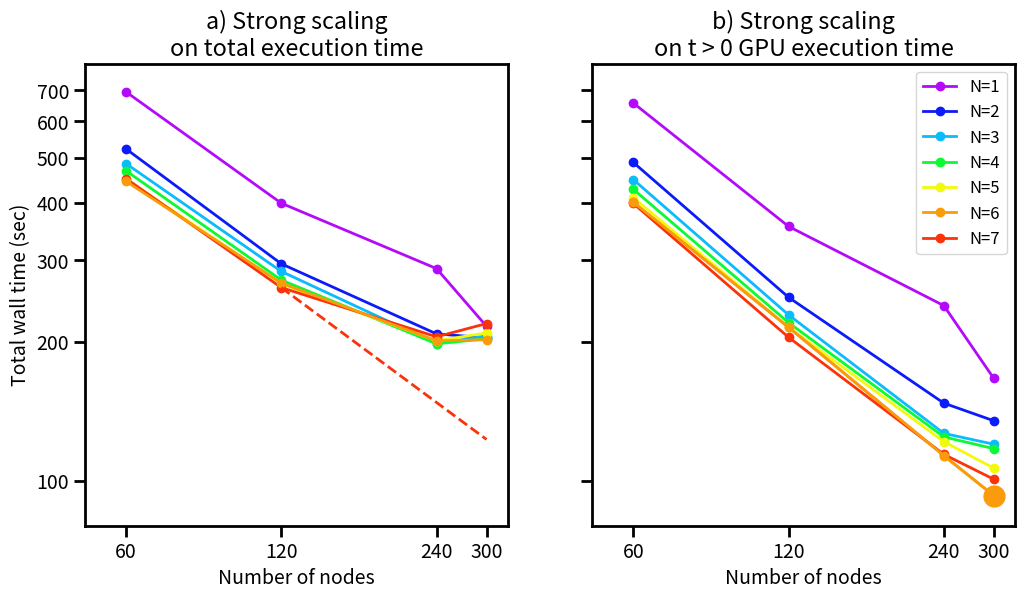

Write Python code to recreate this figure.
from __future__ import division
from matplotlib import pyplot as plt
import matplotlib
matplotlib.rcParams.update({'font.size': 14})
matplotlib.rcParams.update({'lines.linewidth': 2})
matplotlib.rcParams.update({'xtick.major.width':   2})
matplotlib.rcParams.update({'ytick.major.width':   2})
matplotlib.rcParams.update({'xtick.minor.width':   2})
matplotlib.rcParams.update({'ytick.minor.width':   2})
matplotlib.rcParams.update({'xtick.major.size':  8})
matplotlib.rcParams.update({'ytick.major.size':   8})
matplotlib.rcParams.update({'xtick.minor.size':   8})
matplotlib.rcParams.update({'ytick.minor.size':   0})
matplotlib.rcParams.update({'axes.linewidth':   2})
from matplotlib.ticker import FormatStrFormatter
from math import log,exp


fig, axes = plt.subplots(1,2,sharey=True,figsize=(12,6))


X = [60, 120, 240, 300]

js1 = [695, 399, 288, 216]
we1 = [657.4,355.4,239.5, 166.6]

js2 = [523, 295, 208, 204]
we2 = [489.0,249.6,147.3, 134.9]

js3 = [486, 284, 198, 206]
we3 = [448.8,228.7,126.7, 120]

js4 = [469, 272, 198, 203]
we4 = [427.7,220.0,124.5, 117.4]

js5 = [450, 267, 201, 209]
we5 = [410.3,215.1,121.6, 106.5]

js6 = [445, 268, 201, 202]
we6 = [401.0,215.0,113.4, 92.9]

js7 = [451, 262, 205, 219]
we7 = [398.6,204.5,114.1, 100.8]

colmap = ["#000000","#B30BFA","#0B1BFA","#0BBBFA","#0BFA33","#F2FA0B","#FA9B0B","#FA330B"]

ax = axes [0]

ax.set_title("""a) Strong scaling
on total execution time""")
ax.loglog(X, js1, color=colmap[1], marker="o")
ax.loglog(X, js2, color=colmap[2], marker="o")
ax.loglog(X, js3, color=colmap[3], marker="o")
ax.loglog(X, js4, color=colmap[4], marker="o")
ax.loglog(X, js5, color=colmap[5], marker="o")
ax.loglog(X, js7, color=colmap[7], marker="o")
ax.loglog(X, js6, color=colmap[6], marker="o")
loglogslope = (log(295.)-log(523.))/(log(120.)-log(60.))
extrap = exp( log(262) + loglogslope * (log(300)-log(120)) )
ax.loglog([120,300], [262, extrap],"--",color=colmap[7])
ax.set_xlim(50,330)
ax.set_ylim(80,800)
ax.xaxis.set_ticks(X, minor=True)
ax.xaxis.set_minor_formatter(FormatStrFormatter("%.0f"))
ax.xaxis.set_ticks([], minor=False)
ax.xaxis.set_major_formatter(FormatStrFormatter("%.0f"))
ax.yaxis.set_ticks([100,200,300,400,500,600,700], minor=False)
ax.yaxis.set_major_formatter(FormatStrFormatter("%.0f"))
ax.set_xlabel("Number of nodes")
ax.set_ylabel("Total wall time (sec)")

ax = axes[1]
ax.set_title("""b) Strong scaling
on t > 0 GPU execution time""")
ax.loglog(X, we1, color=colmap[1], marker="o", label = "N=1")
ax.loglog(X, we2, color=colmap[2], marker="o", label = "N=2")
ax.loglog(X, we3, color=colmap[3], marker="o", label = "N=3")
ax.loglog(X, we4, color=colmap[4], marker="o", label = "N=4")
ax.loglog(X, we5, color=colmap[5], marker="o", label = "N=5")
ax.loglog(X, we6, color=colmap[6], marker="o", label = "N=6")
ax.loglog(X, we7, color=colmap[7], marker="o", label = "N=7")
ax.loglog(X, we6, color=colmap[6], marker="o")
ax.loglog(300,92.9, color=colmap[6], marker="o", markersize=15)
ax.set_xlim(50,330)
ax.set_ylim(80, 800)
ax.xaxis.set_ticks(X, minor=True)
ax.xaxis.set_minor_formatter(FormatStrFormatter("%.0f"))
ax.xaxis.set_ticks([], minor=False)
ax.xaxis.set_major_formatter(FormatStrFormatter("%.0f"))
ax.yaxis.set_ticks([100,200,300,400,500,600,700], minor=False)
ax.yaxis.set_major_formatter(FormatStrFormatter("%.0f"))
#help (ax.legend)
ax.legend(loc="upper right",fontsize=12)
ax.set_xlabel("Number of nodes")

plt.show()
